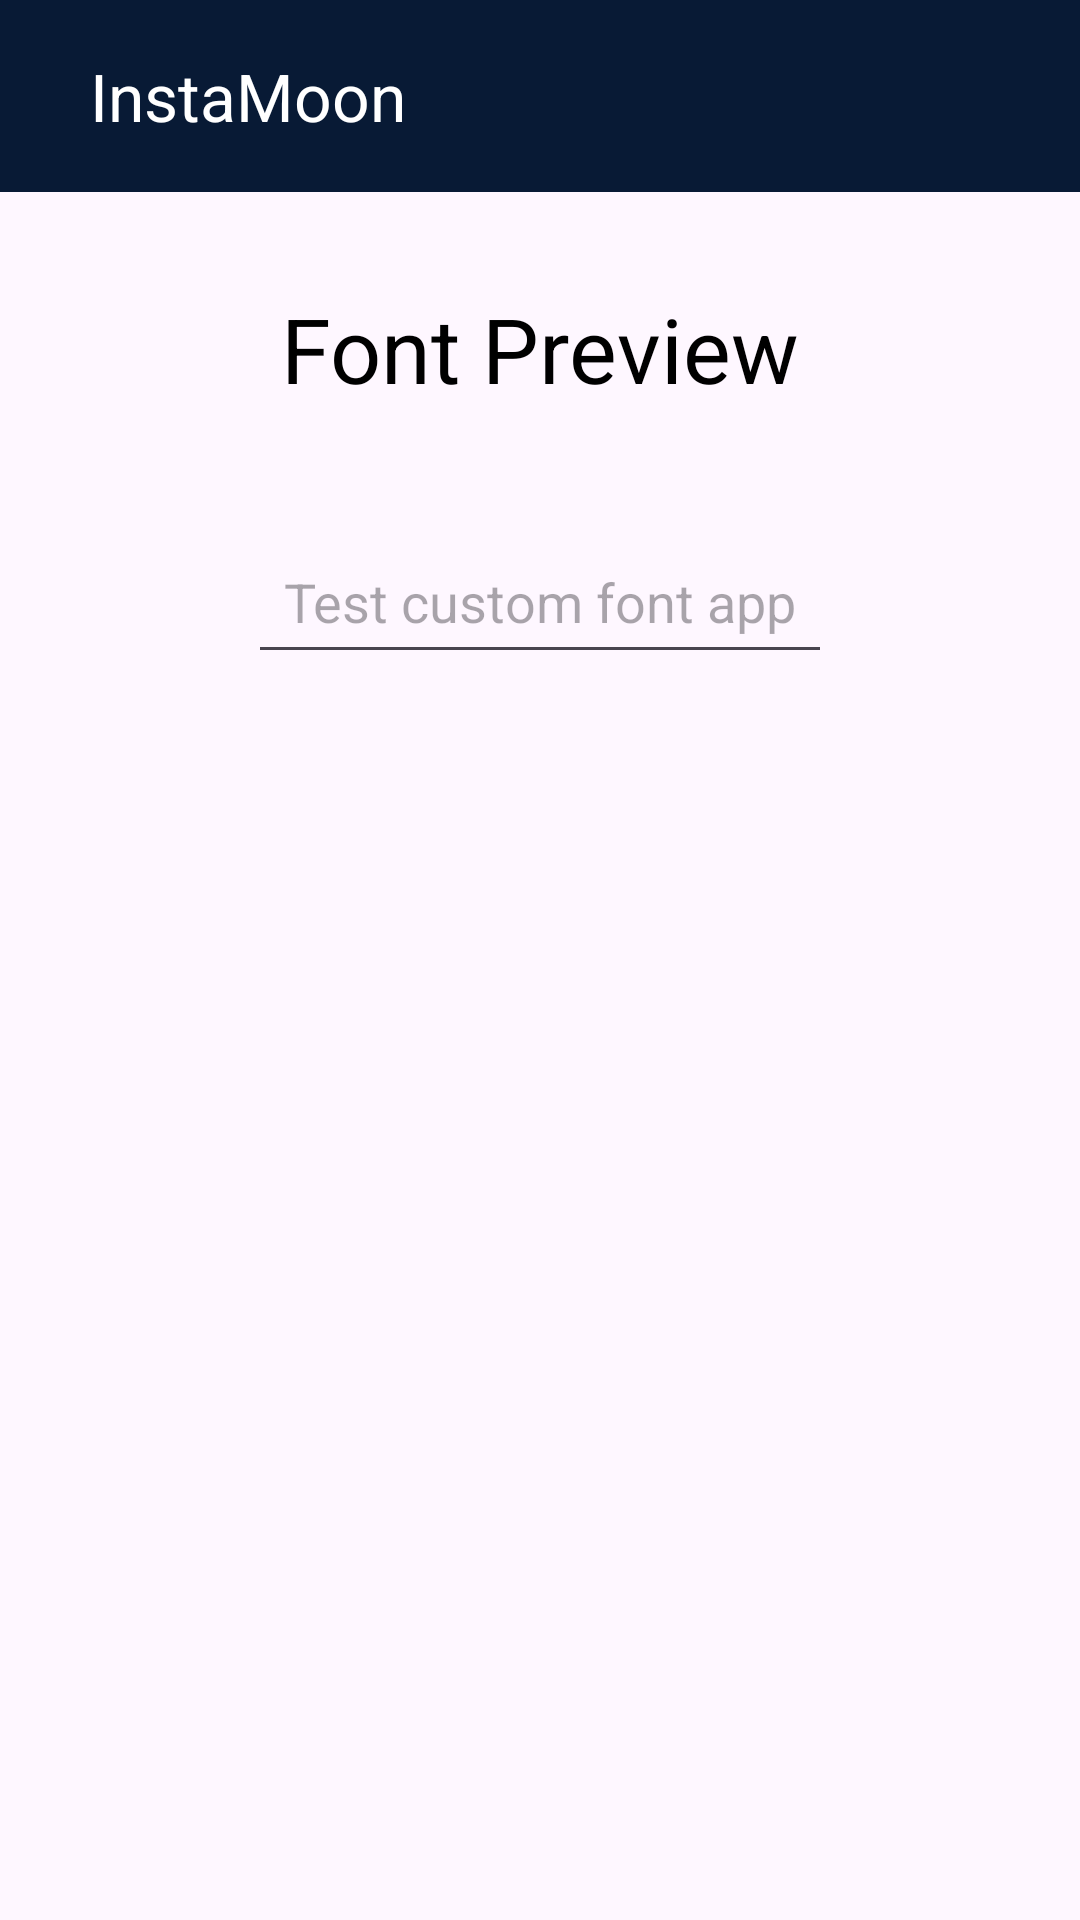

Write the Android layout XML for this screen, with the resource values it uses.
<!-- AndroidManifest.xml: application theme Theme.InstaMoon -->
<!-- res/layout/font_preview.xml -->
<?xml version="1.0" encoding="utf-8"?>
<androidx.constraintlayout.widget.ConstraintLayout
    xmlns:android="http://schemas.android.com/apk/res/android"
    xmlns:app="http://schemas.android.com/apk/res-auto"
    xmlns:tools="http://schemas.android.com/tools"
    android:id="@+id/main"
    android:layout_width="match_parent"
    android:layout_height="match_parent"
    tools:context="com.brianml31.activities.FontPreviewActivity">

    
    <include
        android:id="@+id/toolbar"
        layout="@layout/toolbar"
        app:layout_constraintTop_toTopOf="parent"
        app:layout_constraintStart_toStartOf="parent"
        app:layout_constraintEnd_toEndOf="parent" />

    
    <TextView
        android:id="@+id/font_preview"
        android:layout_width="wrap_content"
        android:layout_height="wrap_content"
        android:text="Font Preview"
        android:textColor="@android:color/black"
        android:textSize="30sp"
        app:layout_constraintTop_toBottomOf="@id/toolbar"
        app:layout_constraintStart_toStartOf="parent"
        app:layout_constraintEnd_toEndOf="parent"
        android:layout_marginTop="32dp" />

    
    <EditText
        android:id="@+id/editTextFontPreview"
        android:layout_width="wrap_content"
        android:layout_height="wrap_content"
        android:hint="Test custom font app"
        app:layout_constraintTop_toBottomOf="@id/font_preview"
        app:layout_constraintStart_toStartOf="parent"
        app:layout_constraintEnd_toEndOf="parent"
        android:minHeight="48dp"
        android:padding="12dp"
        android:layout_marginTop="40dp"/>

</androidx.constraintlayout.widget.ConstraintLayout>
<!-- res/layout/toolbar.xml (included above) -->
<?xml version="1.0" encoding="utf-8"?>
<androidx.appcompat.widget.Toolbar xmlns:android="http://schemas.android.com/apk/res/android"
    xmlns:app="http://schemas.android.com/apk/res-auto"
    android:layout_width="match_parent"
    android:layout_height="wrap_content"
    android:background="?attr/colorPrimary"
    app:title="@string/app_name"
    app:titleMarginStart="30dp"
    android:theme="@style/ThemeOverlay.AppCompat.Dark.ActionBar"
    app:popupTheme="@style/ThemeOverlay.AppCompat.Light">

</androidx.appcompat.widget.Toolbar>
<!-- resources referenced by this layout -->
<resources>
  <string name="app_name">InstaMoon</string>
  <style name="Theme.InstaMoon" parent="Base.Theme.InstaMoon" />
  <style name="Base.Theme.InstaMoon" parent="Theme.Material3.DayNight.NoActionBar">
          
          <item name="colorPrimary">@color/colorPrimary</item>
          <item name="colorSecondary">@color/colorSecondary</item>
      </style>
  <color name="colorPrimary">#081a35</color>
  <color name="colorSecondary">#0F2F59</color>
</resources>
